Run: headless pygame with SDL's dummy video driver; simulated clock (each Clock.tick advances the game by its frame time, no real sleeping); random seed 0; keys injected as events and as key.get_pressed() state; mouse plan: one left click at the window centre at the start of phase 2, then a move to the lower-right quarter at the start of phase 3.
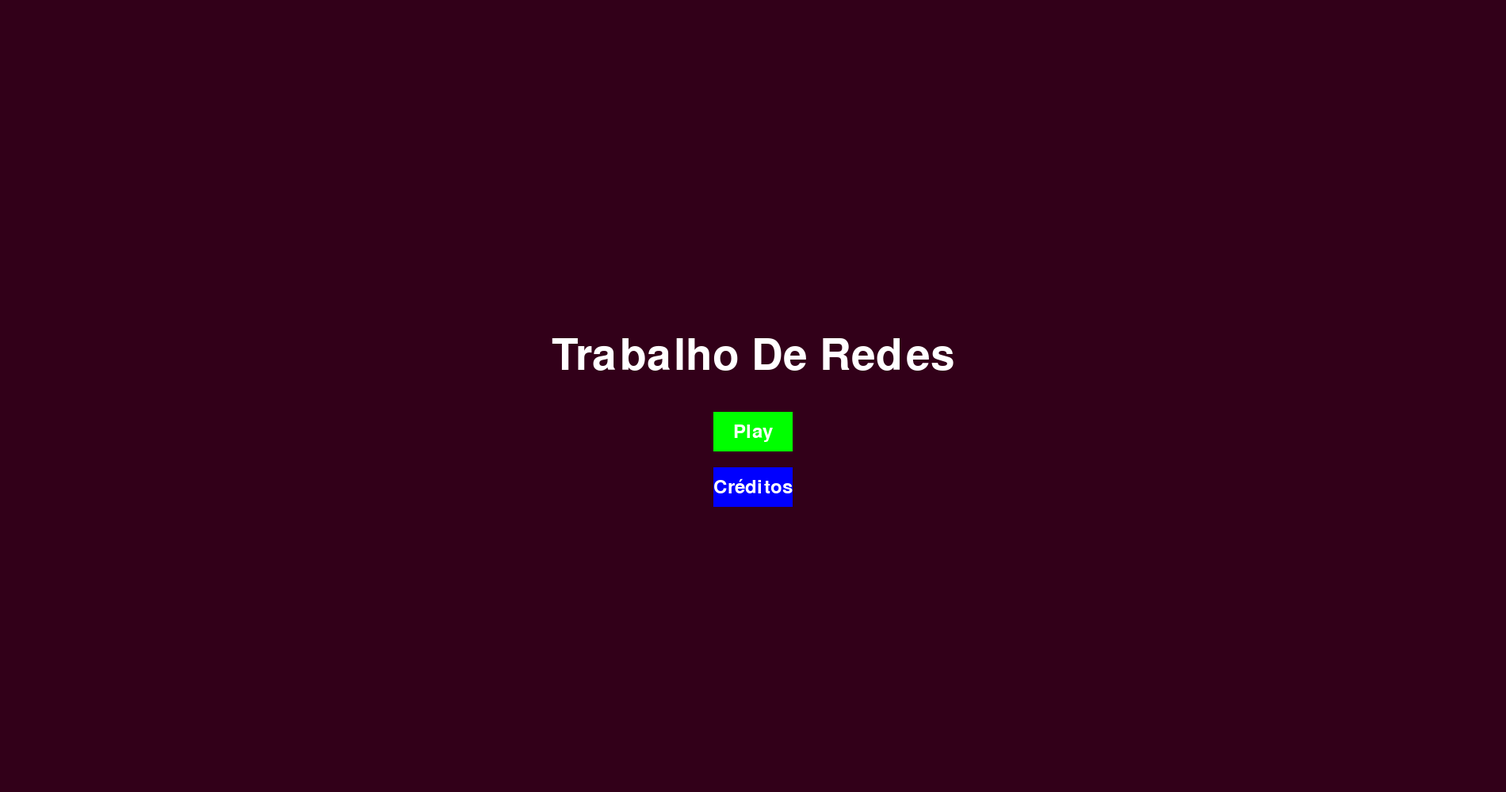
Frame 1 of 4 · flips 1–60 · no input
Frame 2 of 4 · flips 61–180 · clicked the window centre · tapped SPACE, RETURN · held RIGHT (→), D · screen unchanged from frame 1, image omitted
Frame 3 of 4 · flips 181–300 · moved the mouse to the lower-right quarter · held DOWN (↓), S · screen unchanged from frame 2, image omitted
Frame 4 of 4 · flips 301–420 · held LEFT (←), A, UP (↑), W · screen unchanged from frame 3, image omitted

The pygame program that drew these frames:

import pygame
import random
import sys

# Inicialização do Pygame
pygame.init()

# Configurações da janela
largura = 1900
altura = 1000
janela = pygame.display.set_mode((largura, altura))
pygame.display.set_caption('Jogo da Forca')

# Cores
BRANCO = (255, 255, 255)
PRETO = (50, 0, 25)
VERDE = (0, 255, 0)
VERMELHO = (255, 0, 0)
AZUL = (0, 0, 255)

# Fontes
fonte_grande = pygame.font.Font(None, 80)
fonte_pequena = pygame.font.Font(None, 36)

def tela_inicial():
    # Loop da tela inicial
    while True:
        janela.fill(PRETO)
        
        # Texto de Loading
        texto_loading = fonte_grande.render('Trabalho De Redes', True, BRANCO)
        texto_rect = texto_loading.get_rect(center=(largura // 2, altura // 2 - 50))
        janela.blit(texto_loading, texto_rect)
        
        # Botões: Play e Créditos
        botao_play = pygame.Rect(largura // 2 - 50, altura // 2 + 20, 100, 50)
        pygame.draw.rect(janela, VERDE, botao_play)
        texto_play = fonte_pequena.render('Play', True, BRANCO)
        texto_play_rect = texto_play.get_rect(center=botao_play.center)
        janela.blit(texto_play, texto_play_rect)
        
        botao_creditos = pygame.Rect(largura // 2 - 50, altura // 2 + 90, 100, 50)
        pygame.draw.rect(janela, AZUL, botao_creditos)
        texto_creditos = fonte_pequena.render('Créditos', True, BRANCO)
        texto_creditos_rect = texto_creditos.get_rect(center=botao_creditos.center)
        janela.blit(texto_creditos, texto_creditos_rect)
        
        # Atualizar a tela
        pygame.display.flip()
        
        # Eventos
        for event in pygame.event.get():
            if event.type == pygame.QUIT:
                pygame.quit()
                sys.exit()
            elif event.type == pygame.MOUSEBUTTONDOWN and event.button == 1:
                # Verificar clique nos botões
                pos_mouse = pygame.mouse.get_pos()
                if botao_play.collidepoint(pos_mouse):
                    return 'play'
                elif botao_creditos.collidepoint(pos_mouse):
                    mostrar_creditos()
        
        # Limitar a taxa de atualização da tela
        pygame.time.Clock().tick(30)

def mostrar_creditos():
    # Tela de créditos
    creditos = True
    while creditos:
        janela.fill(PRETO)
        
        # Texto de créditos
        texto_cred = fonte_pequena.render('Desenvolvido por: Amanda, Caio e Danilo', True, BRANCO)
        texto_rect = texto_cred.get_rect(center=(largura // 2, altura // 2))
        janela.blit(texto_cred, texto_rect)
        
        # Botão de sair dos créditos
        botao_sair = pygame.Rect(20, 20, 100, 50)
        pygame.draw.rect(janela, VERMELHO, botao_sair)
        texto_sair = fonte_pequena.render('Sair', True, BRANCO)
        texto_sair_rect = texto_sair.get_rect(center=botao_sair.center)
        janela.blit(texto_sair, texto_sair_rect)
        
        pygame.display.flip()
        
        for event in pygame.event.get():
            if event.type == pygame.QUIT:
                pygame.quit()
                sys.exit()
            elif event.type == pygame.MOUSEBUTTONDOWN and event.button == 1:
                pos_mouse = pygame.mouse.get_pos()
                if botao_sair.collidepoint(pos_mouse):
                    creditos = False
        
        pygame.time.Clock().tick(30)

def jogar_forca():
    while True:
        palavra = escolher_palavra()
        letras_certas = []
        letras_erradas = []
        tentativas = 6
        
        while True:
            janela.fill(PRETO)
            
            # Desenhar palavra oculta
            palavra_oculta = ''
            for letra in palavra:
                if letra in letras_certas:
                    palavra_oculta += letra + ' '
                else:
                    palavra_oculta += '_ '
            texto_palavra = fonte_grande.render(palavra_oculta, True, BRANCO)
            janela.blit(texto_palavra, (100, 100))
            
            # Desenhar letras erradas
            texto_erradas = fonte_pequena.render(f'Letras erradas: {" ".join(letras_erradas)}', True, BRANCO)
            janela.blit(texto_erradas, (100, 250))
            
            # Desenhar tentativas restantes
            texto_tentativas = fonte_pequena.render(f'Tentativas restantes: {tentativas}', True, BRANCO)
            janela.blit(texto_tentativas, (100, 300))
            
            # Atualizar a tela
            pygame.display.flip()
            
            # Eventos
            for event in pygame.event.get():
                if event.type == pygame.QUIT:
                    pygame.quit()
                    sys.exit()
                elif event.type == pygame.KEYDOWN:
                    if event.key == pygame.K_ESCAPE:
                        pausado = True
                        while pausado:
                            for event in pygame.event.get():
                                if event.type == pygame.QUIT:
                                    pygame.quit()
                                    sys.exit()
                                elif event.type == pygame.KEYDOWN:
                                    if event.key == pygame.K_ESCAPE:
                                        pausado = False
                            pygame.time.Clock().tick(30)
            
            # Lógica do jogo da forca
            if all(letra in letras_certas for letra in palavra):
                mostrar_mensagem('Parabéns! Você venceu!')
                break
            elif tentativas == 0:
                mostrar_mensagem(f'Você perdeu! A palavra era {palavra}')
                break
            
            # Capturar entrada do jogador
            letra = capturar_letra()
            
            # Verificar se a letra está na palavra
            if letra in palavra:
                letras_certas.append(letra)
            else:
                letras_erradas.append(letra)
                tentativas -= 1
        
        # Perguntar se deseja jogar novamente
        if not jogar_novamente():
            break

def escolher_palavra():
    # Lista expandida de palavras relacionadas a animais
    palavras = [
        'GATO', 'CACHORRO', 'ELEFANTE', 'GIRAFA', 'LEÃO', 'TIGRE', 'GOLFINHO', 'PANDA', 'BALEIA',
        'MACACO', 'GALINHA', 'PINGUIM', 'PAPAGAIO', 'CROCODILO', 'HIPOPÓTAMO', 'RINOCERONTE',
        'SURICATO', 'MORCEGO', 'COALA', 'JACARÉ', 'POLVO', 'SERPENTE', 'PANTERA', 'URSO',
        'RATO', 'ORANGOTANGO', 'FOCA', 'LOBO', 'CORUJA', 'ABELHA', 'CAVALO', 'FORMIGA',
        'CARANGUEJO', 'ESCORPIÃO', 'TARTARUGA', 'ALBATROZ', 'CORDEIRO', 'DONINHA', 'GAMBÁ'
    ]
    return random.choice(palavras)

def capturar_letra():
    while True:
        for event in pygame.event.get():
            if event.type == pygame.KEYDOWN:
                if event.key >= pygame.K_a and event.key <= pygame.K_z:
                    return chr(event.key).upper()

def mostrar_mensagem(mensagem):
    # Mostra uma mensagem na tela por alguns segundos
    texto = fonte_pequena.render(mensagem, True, BRANCO)
    texto_rect = texto.get_rect(center=(largura // 2, altura // 2))
    janela.blit(texto, texto_rect)
    pygame.display.flip()
    pygame.time.delay(2000)  # Delay de 2 segundos

def jogar_novamente():
    texto_replay = fonte_pequena.render('Deseja jogar novamente? (S/N)', True, BRANCO)
    texto_replay_rect = texto_replay.get_rect(center=(largura // 2, altura // 2 + 50))
    janela.blit(texto_replay, texto_replay_rect)
    pygame.display.flip()
    
    while True:
        for event in pygame.event.get():
            if event.type == pygame.QUIT:
                pygame.quit()
                sys.exit()
            elif event.type == pygame.KEYDOWN:
                if event.key == pygame.K_s:
                    return True
                elif event.key == pygame.K_n:
                    return False

if __name__ == '__main__':
    print('Bem-vindo ao Jogo da Forca!')
    
    # Tela inicial
    opcao = tela_inicial()
    
    if opcao == 'play':
        print('Iniciando jogo...')
        jogar_forca()
    
    print('Obrigado por jogar!')
    pygame.quit()
